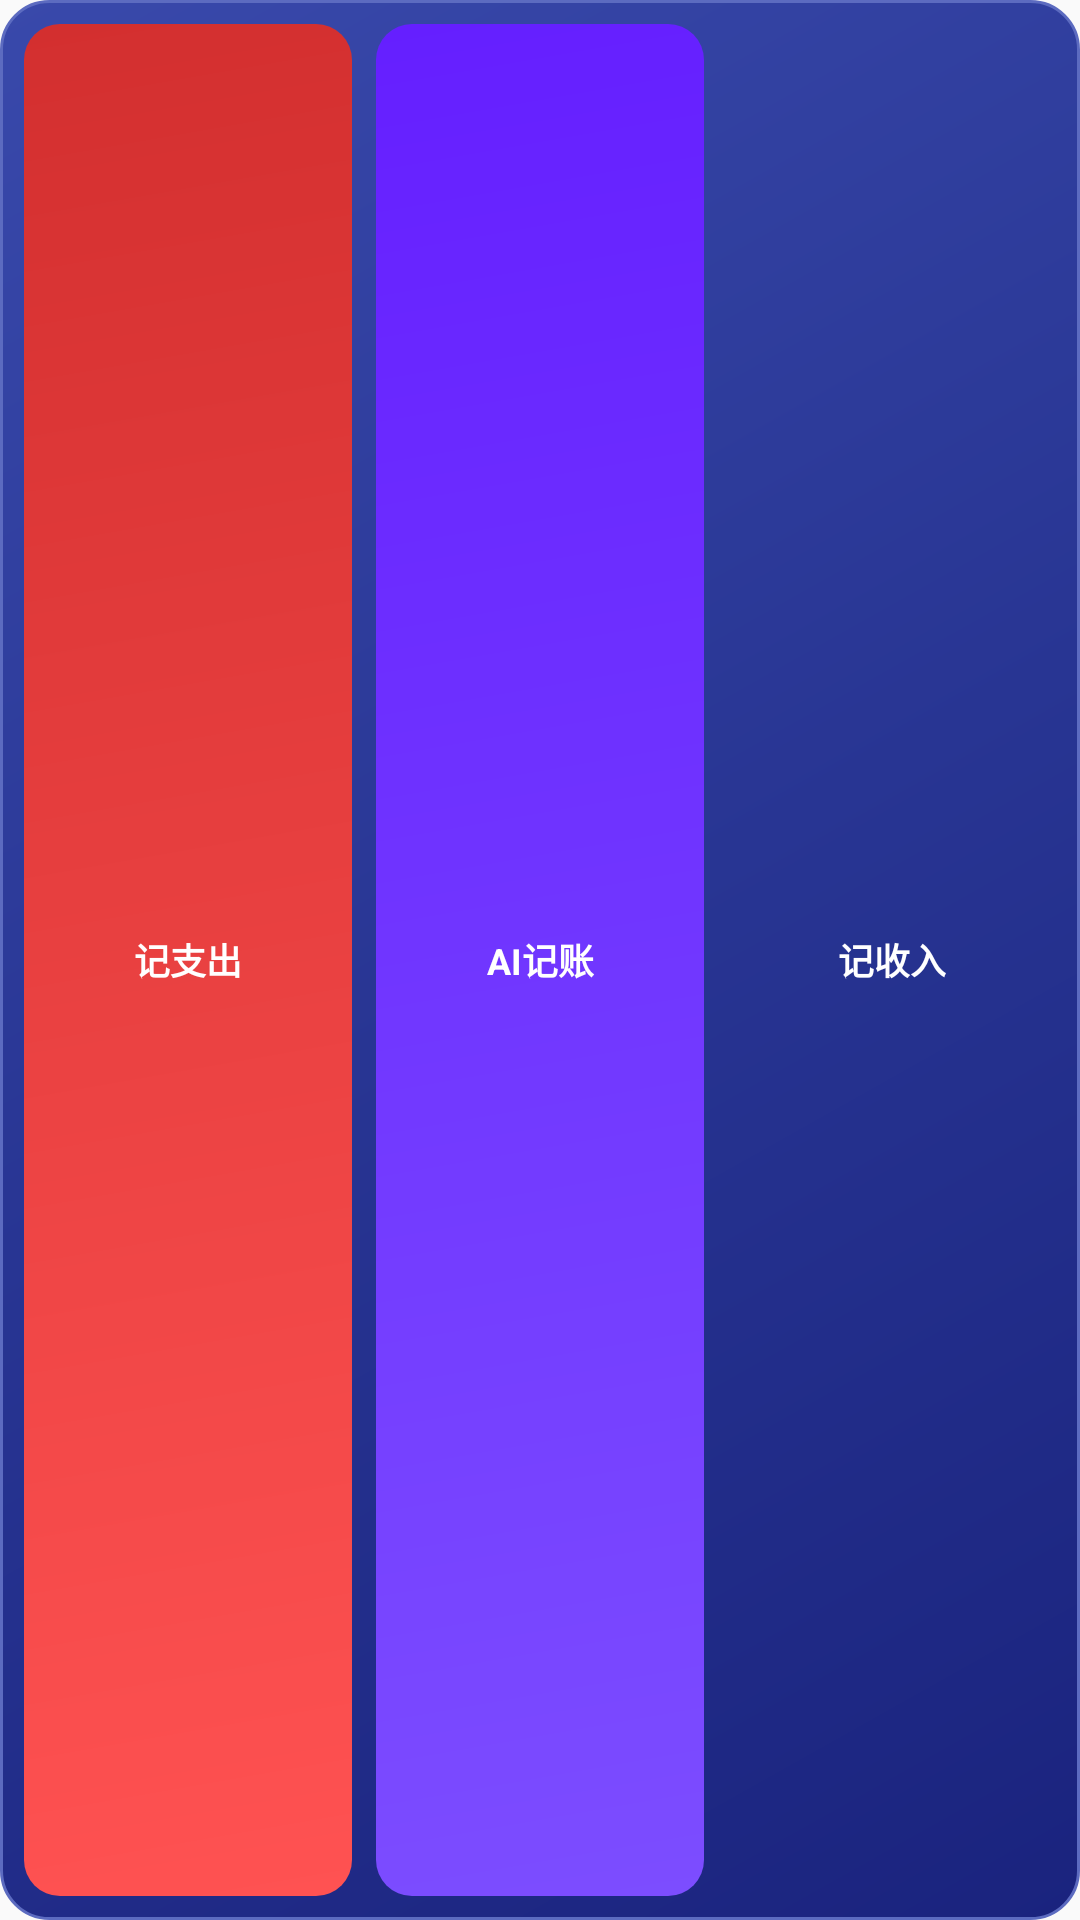

Produce the Android XML layout that renders to this screen, including the resource entries it uses.
<!-- AndroidManifest.xml: application theme Theme.AIAccounting -->
<!-- res/layout/widget_accounting_small.xml -->
<?xml version="1.0" encoding="utf-8"?>
<LinearLayout xmlns:android="http://schemas.android.com/apk/res/android"
    android:id="@+id/widget_container"
    android:layout_width="match_parent"
    android:layout_height="match_parent"
    android:orientation="horizontal"
    android:background="@drawable/widget_background"
    android:padding="8dp"
    android:gravity="center_vertical">

    
    <TextView
        android:id="@+id/btn_add_expense"
        android:layout_width="0dp"
        android:layout_height="match_parent"
        android:layout_weight="1"
        android:layout_marginEnd="4dp"
        android:background="@drawable/widget_button_expense"
        android:text="记支出"
        android:textSize="12sp"
        android:textColor="#FFFFFF"
        android:textStyle="bold"
        android:gravity="center" />

    
    <TextView
        android:id="@+id/btn_ai_chat"
        android:layout_width="0dp"
        android:layout_height="match_parent"
        android:layout_weight="1"
        android:layout_marginStart="4dp"
        android:layout_marginEnd="4dp"
        android:background="@drawable/widget_button_ai"
        android:text="AI记账"
        android:textSize="12sp"
        android:textColor="#FFFFFF"
        android:textStyle="bold"
        android:gravity="center" />

    
    <TextView
        android:id="@+id/btn_add_income"
        android:layout_width="0dp"
        android:layout_height="match_parent"
        android:layout_weight="1"
        android:layout_marginStart="4dp"
        android:background="@drawable/widget_button_income"
        android:text="记收入"
        android:textSize="12sp"
        android:textColor="#FFFFFF"
        android:textStyle="bold"
        android:gravity="center" />

</LinearLayout>
<!-- resources referenced by this layout -->
<resources>
  <!-- drawable widget_background (drawable) -->
  <?xml version="1.0" encoding="utf-8"?>
  <shape xmlns:android="http://schemas.android.com/apk/res/android"
      android:shape="rectangle">
      <gradient
          android:startColor="#1A237E"
          android:centerColor="#283593"
          android:endColor="#3949AB"
          android:angle="135" />
      <corners android:radius="16dp" />
      <stroke
          android:width="1dp"
          android:color="#5C6BC0" />
  </shape>
  <!-- drawable widget_button_ai (drawable) -->
  <?xml version="1.0" encoding="utf-8"?>
  <shape xmlns:android="http://schemas.android.com/apk/res/android"
      android:shape="rectangle">
      <gradient
          android:startColor="#7C4DFF"
          android:endColor="#651FFF"
          android:angle="135" />
      <corners android:radius="12dp" />
  </shape>
  <!-- drawable widget_button_expense (drawable) -->
  <?xml version="1.0" encoding="utf-8"?>
  <shape xmlns:android="http://schemas.android.com/apk/res/android"
      android:shape="rectangle">
      <gradient
          android:startColor="#FF5252"
          android:endColor="#D32F2F"
          android:angle="135" />
      <corners android:radius="12dp" />
  </shape>
  <style name="Theme.AIAccounting" parent="android:Theme.Material.Light.NoActionBar">
          <item name="android:colorPrimary">@color/primary</item>
          <item name="android:colorPrimaryDark">@color/primary_dark</item>
          <item name="android:colorAccent">@color/secondary</item>
          <item name="android:statusBarColor">@color/primary</item>
          <item name="android:navigationBarColor">@color/background</item>
      </style>
  <color name="primary">#FF6B9FFF</color>
  <color name="primary_dark">#FF4A7FE0</color>
  <color name="secondary">#FF03DAC6</color>
  <color name="background">#FFFFFBFE</color>
</resources>
